Labelled photos from "images", an image-classification folder in geezerfluid/phishguard-ai. The possible labels are: legitimate, phishing.

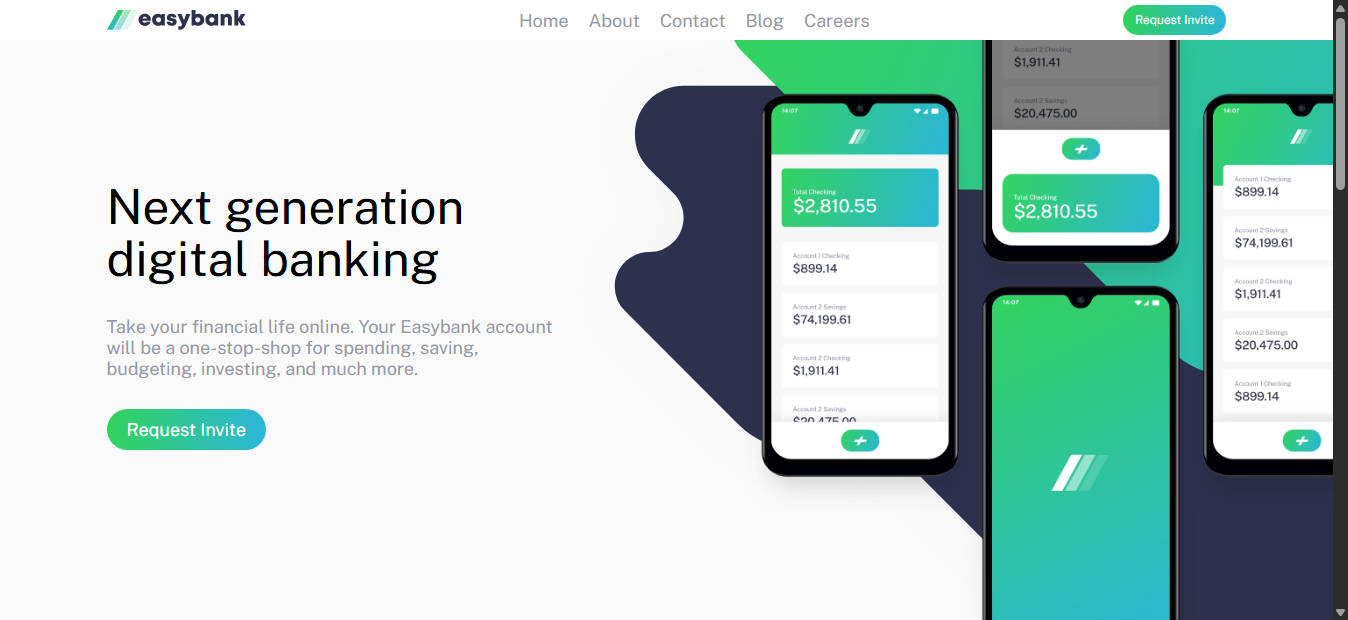
Label: phishing

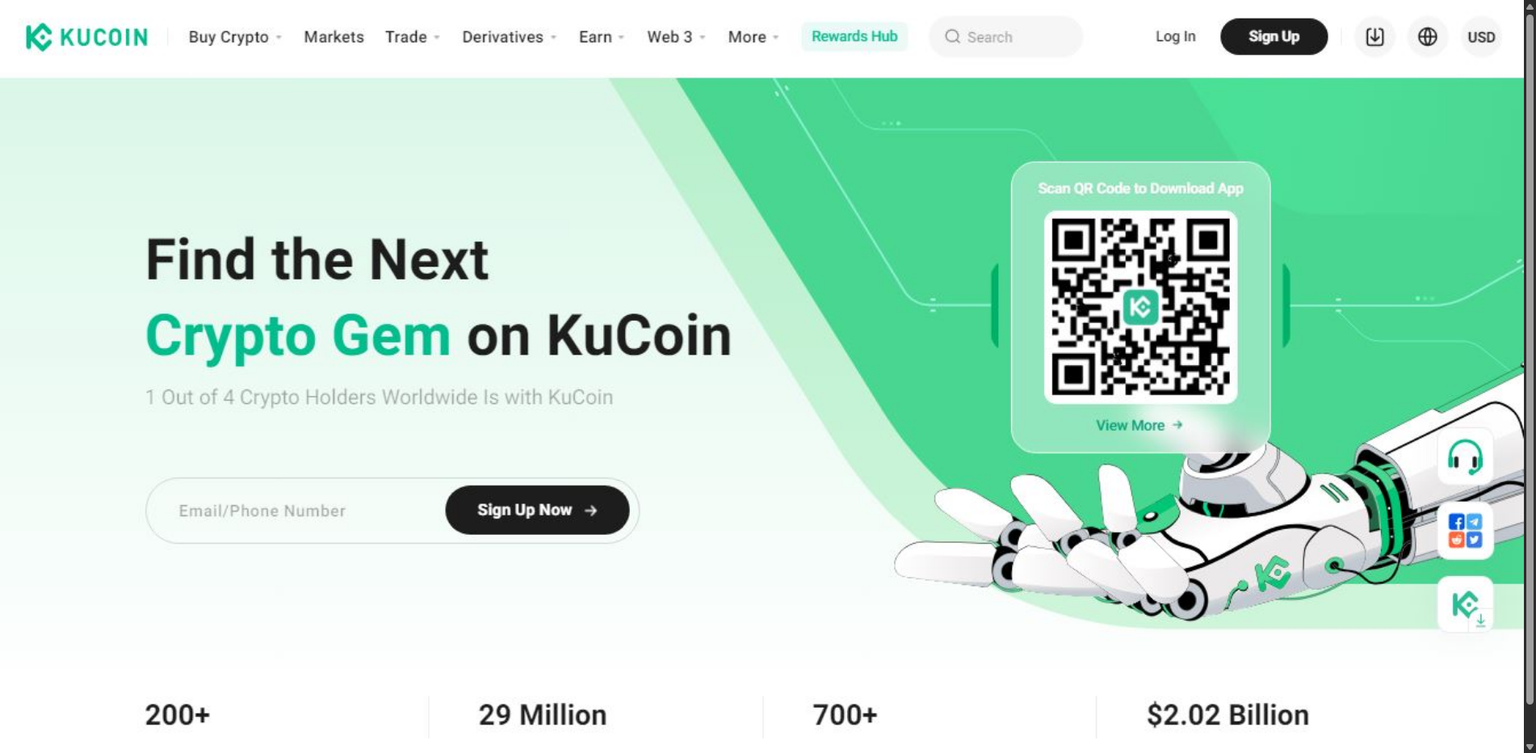
Label: phishing

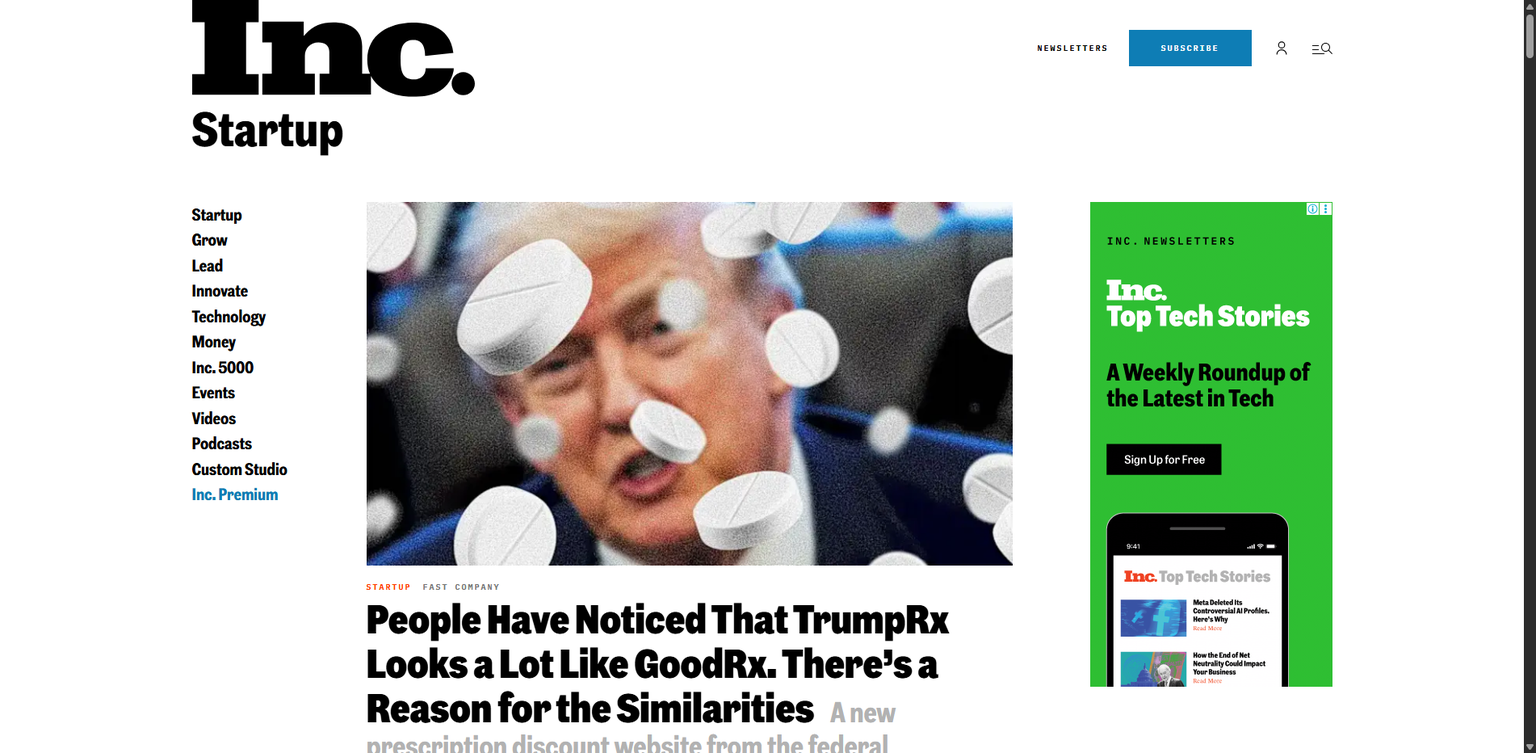
Label: legitimate

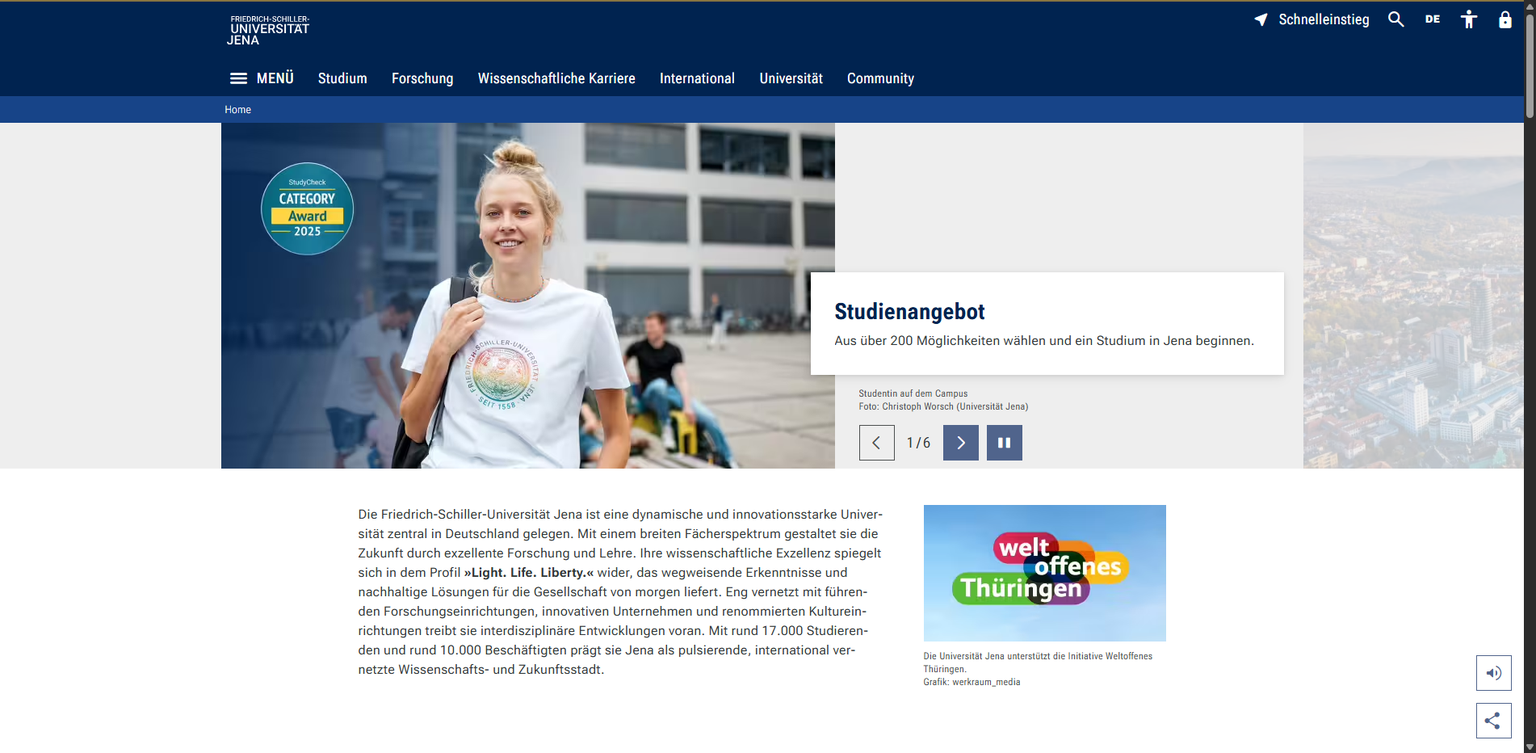
Label: legitimate

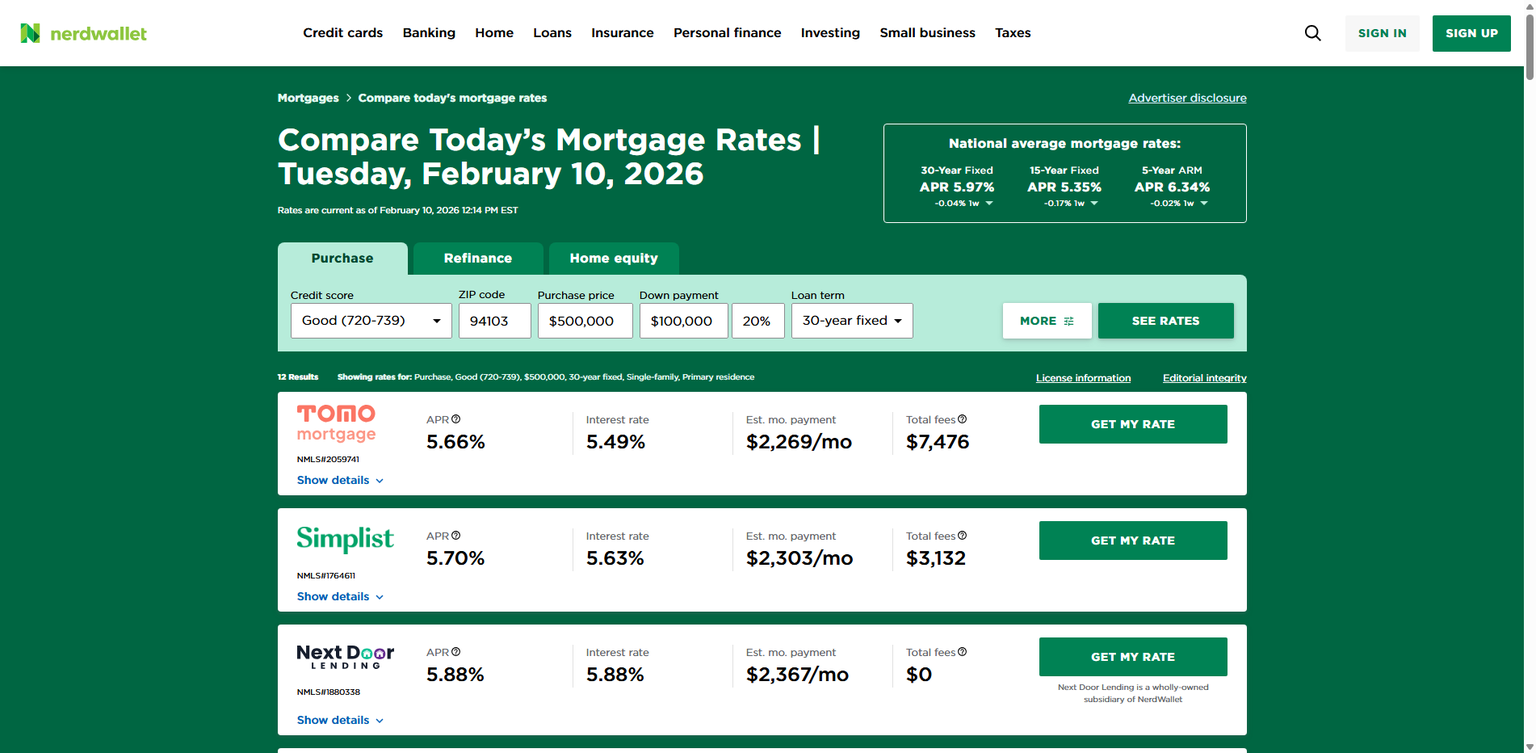
Label: legitimate

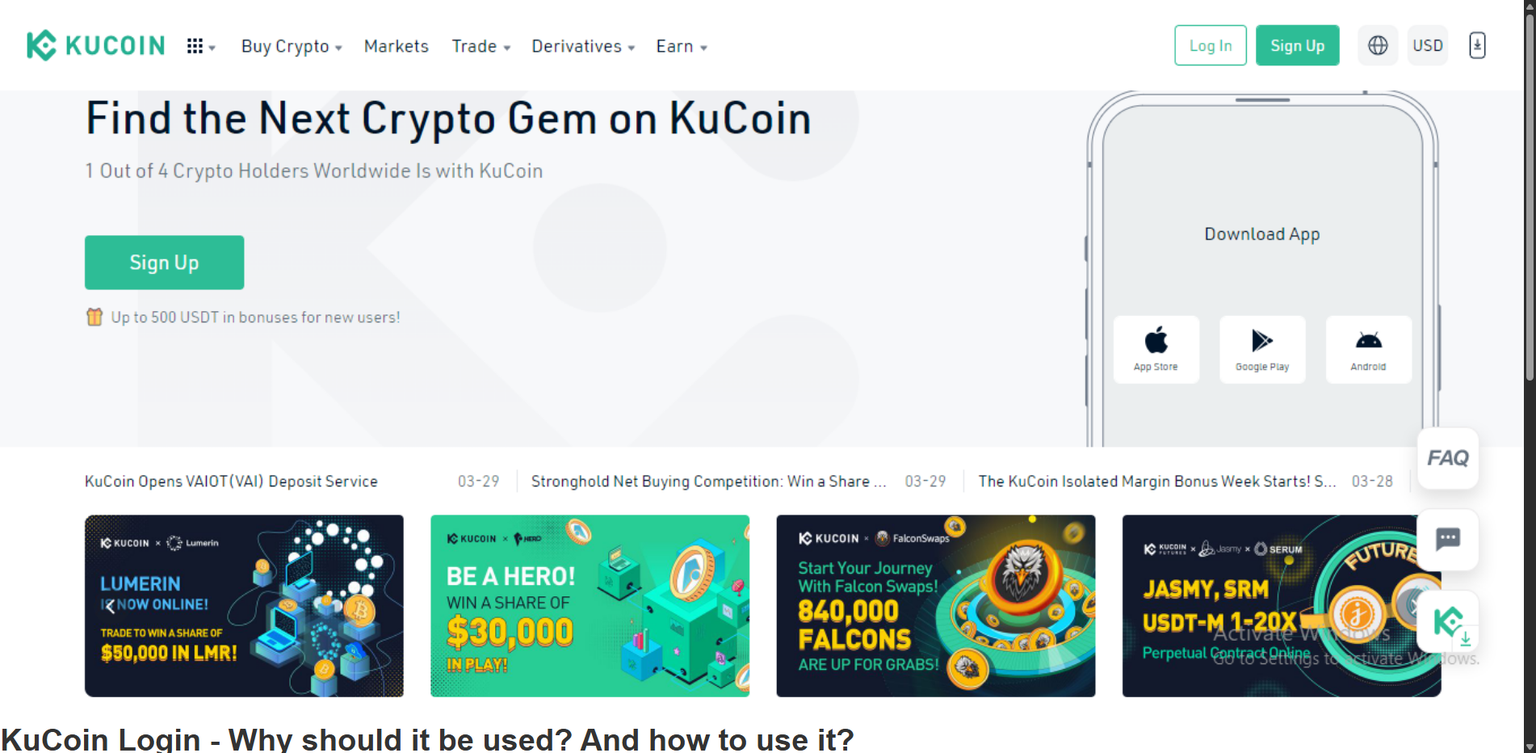
Label: phishing
